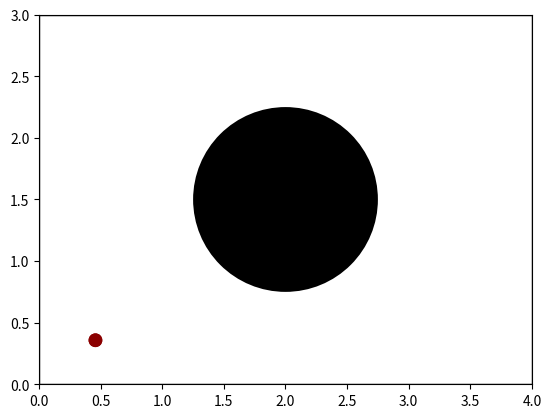

This chart was generated by the following Python code:
import numpy as np
import matplotlib.pyplot as plt
import matplotlib.animation as animation

fig, ax = plt.subplots()
fig1, ax1 = plt.subplots()
 
n_balls = 1 #Define a quantidade de partículas do sistema
Lyapunov = False #True para calcular Lyapunov APENAS com 2 particulas
Salvar = False #True para salvar a animação das partículas

class Particle(object):
    def __init__(self, init_pos, init_vel):
        self.pos = np.array(init_pos)
        self.vel = np.array(init_vel)

def OverlapWithOthers(particles, pos, radius):
    for particle in particles:
        if np.linalg.norm(particle.pos-pos) <= 2*radius:
            return True
    return False
 
class Box(object):
    def __init__(self, width=  4, height=3, n = n_balls, radius=0.001, raio=0.75):
        
        self.raio = raio
        self.borda = plt.Circle((2,1.5), raio, linewidth=1, fill=True, facecolor='black')
        
        self.width = width
        self.height = height
 
        self.border = plt.Rectangle((0, 0), width, height,
                                    linewidth=1, fill=False)
 
        self.n = n
        self.radius = radius
        
        self.posicao = []
 
        # DEFINE AS POSIÇÕES INICIAIS DA PARTÍCULA
        self.particles = []
        
        self.x1 = (width-2*self.radius)*0.1+self.radius
        self.y1 = (height-2*self.radius)*0.1+self.radius
        
        print("x = " +str(round(self.x1,4)) + " e y = " + str(round(self.y1,4)))
        
        self.eps = 0
        
        for i in range(n):
            while True:
                self.x1 += self.eps
                self.y1 += self.eps
                
                pos = (self.x1,self.y1)
                if not OverlapWithOthers(self.particles, pos, self.radius):
                    break 
            
            vel = (np.sqrt(2),np.sqrt(2))
            
            self.particles.append(Particle(pos, vel))
            #SOMA UMA PORÇÃO EPSILON A POSIÇÃO INICIAL DA PARTÍCULA
            self.eps += 1e-05
        self.time = 0
        
    def step(self, dt):
  
        # COLISÃO DA PARTÇIUILA COM A CIRCUNFERENCIA
        for particle in self.particles:
            if (np.sqrt((particle.pos[0]-2)**2+(particle.pos[1]-1.5)**2)) < self.raio +0.05:
                
                self.modulo_normal = np.sqrt((particle.pos[0]-2)**2+(particle.pos[1]-1.5)**2)
                self.normal = ((particle.pos[0]-2)/self.modulo_normal,(particle.pos[1]-1.5)/self.modulo_normal)

                self.k = (-2*np.dot(particle.vel,self.normal)*self.normal[0],
                          -2*np.dot(particle.vel,self.normal)*self.normal[1])
                particle.vel[0] = particle.vel[0]+self.k[0]
                particle.vel[1] = particle.vel[1]+self.k[1]

        # COLISÃO DA PARTÇIULA COM A PAREDE
            if particle.pos[0] <= self.radius or \
                    particle.pos[0] >= self.width - 0.08:
                particle.vel[0] *= -1
            if particle.pos[1] <= self.radius or \
                    particle.pos[1] >= self.height - 0.08:
                particle.vel[1] *= -1
        # ATUALIZAÇÃO DA POSIÇÃO DA PARTÍCULA
        for i in range(self.n):
            self.particles[i].pos += self.particles[i].vel * dt
            self.posicao.append(self.particles[i].pos)
        self.time += dt
        
    def getpos(self):
        return self.posicao
        
box = Box()
ax.set(xlim=[0, 4], ylim=[0, 3])

ax.set_aspect('equal', adjustable='box')
ax.add_patch(box.borda)
ax.add_patch(box.border)

cor = ['darkred','salmon','teal','indigo','fuchsia','darkmagenta','royalblue','lime',
       'gold','skyblue','plum','dodgerblue','crimson','darkorange','mediumpurple',
       'rebeccapurple']

circles = [plt.Circle((0, 0), 0.05, color = cor[i]) for i in range(n_balls)]


def animate(x):
    box.step(0.02)
 
    for i in range(n_balls):
        circles[i].center = tuple(box.particles[i].pos)
        
        ax.add_artist(circles[i])
        
    return circles

anim = animation.FuncAnimation(fig, animate,
                               frames=6006, interval=40,
                               repeat=True, blit=True)

circles2 = [plt.Circle((0, 0), 0.05, color = cor[i]) for i in range(n_balls)]

posicao1, posicao2 = [], []
distancia, tempo = [], []
tempo = np.zeros(10000)

##############################################################################
# CÁLCULO DO EXPOENTE DE LYAPUNOV 
# CONDICIONADO QUANDO O PARÂMETRO LYAPUNOV É VERDADEIRO
if Lyapunov == True:
    
    posicao1, posicao2 = [], []
    distancia, tempo = [], []
    tempo = np.zeros(10000)
    t = 0
    for j in range(0,10000):
        box.step(0.03)
        for i in range(n_balls):
            circles[i].center = tuple(box.particles[i].pos)
            if i%2 == 0:
                posicao = list(box.particles[i].pos)
                posicao1.append(posicao)
            else:
                posicao = list(box.particles[i].pos)
                posicao2.append(posicao)
        
        distancia.append(np.log(np.sqrt((posicao1[j][0]-posicao2[j][0])**2+
                         (posicao1[j][1]-posicao2[j][1])**2)))
        t += 0.03
        tempo[j] = t
    
    coef = (distancia[766] - distancia[0])/23
    
    print("O coeficiente de Lyapunov é:" + str(coef))
    ax1.plot(tempo,distancia)
###############################################################################

if Salvar == True:
    writervideo = animation.FFMpegWriter(fps=60)
    anim.save('CircularChaoticBilliards.mp4', writer=writervideo, dpi = 150)
    plt.close()